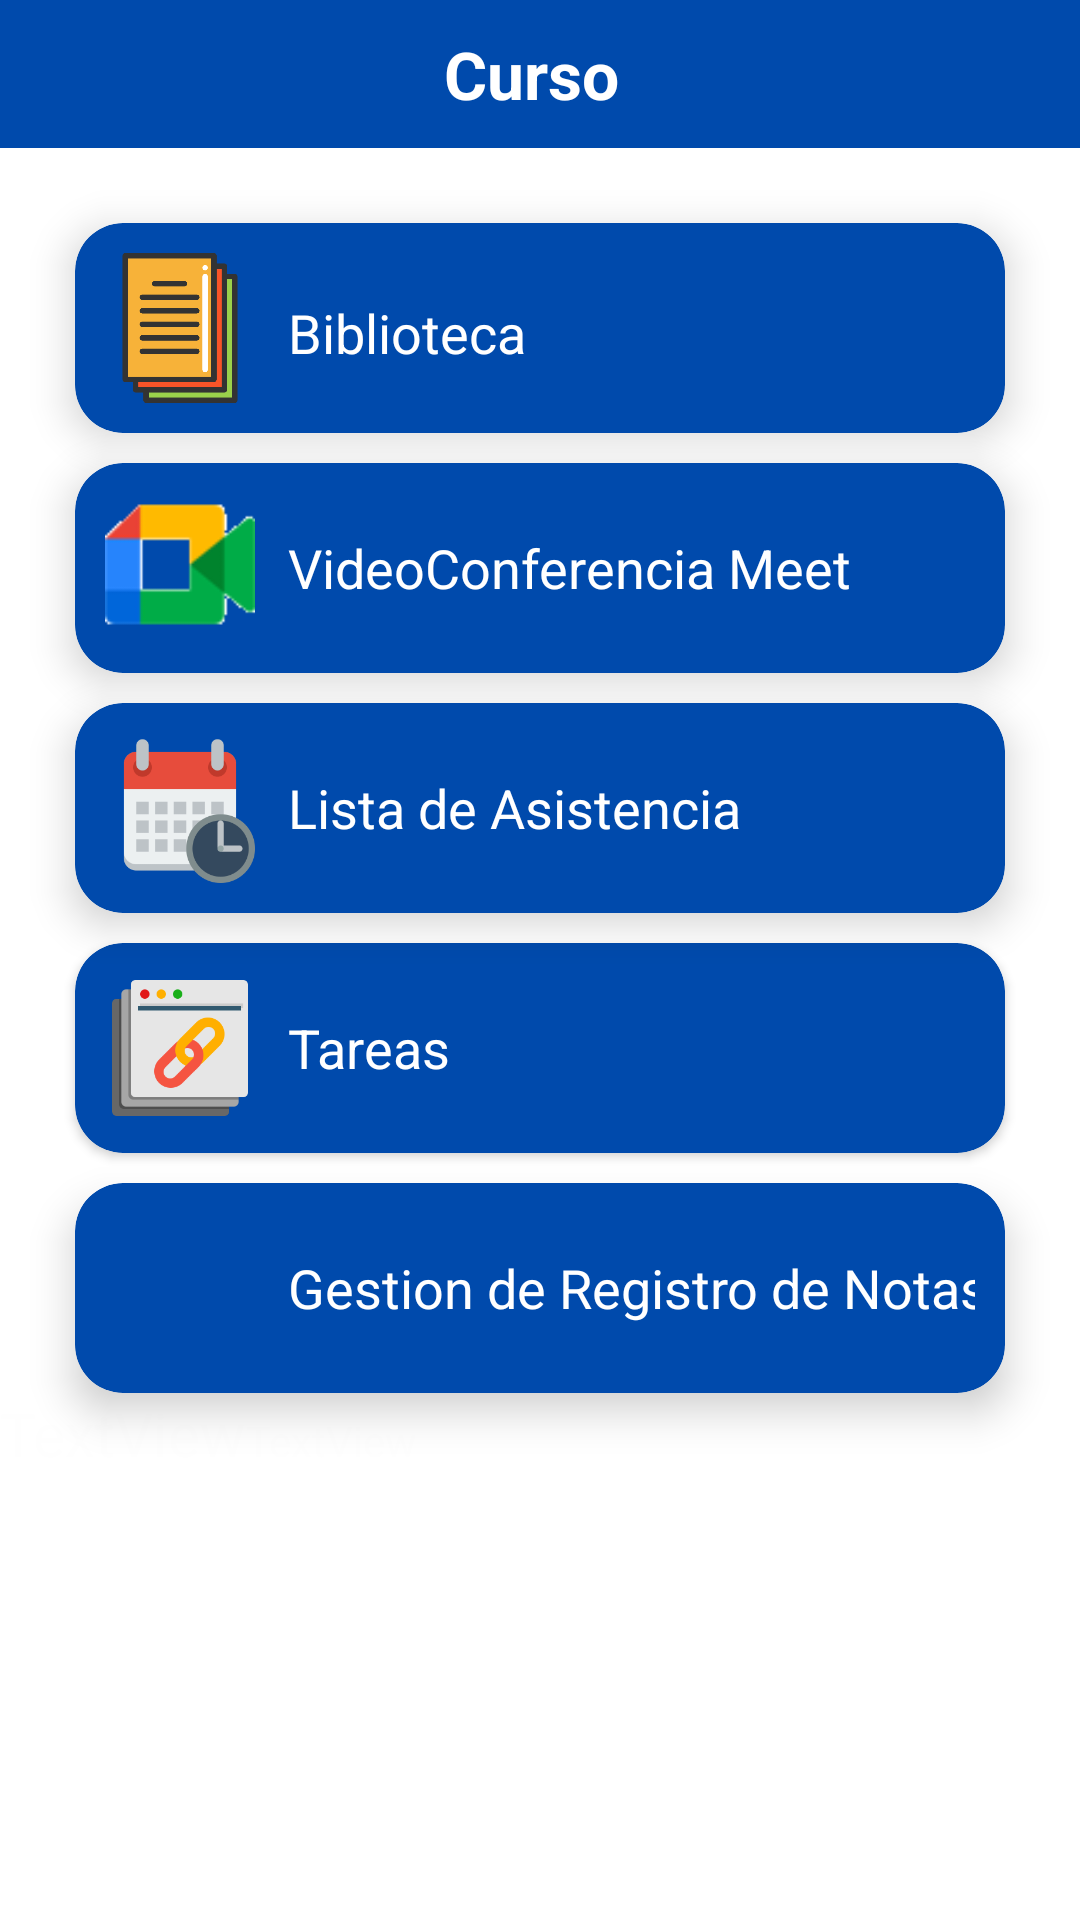

The Android layout XML behind this screen, and the referenced resources:
<!-- AndroidManifest.xml: application theme Theme.AppUNAC -->
<!-- res/layout/activity_docente_ingles.xml -->
<?xml version="1.0" encoding="utf-8"?>
<androidx.constraintlayout.widget.ConstraintLayout xmlns:android="http://schemas.android.com/apk/res/android"
    xmlns:app="http://schemas.android.com/apk/res-auto"
    xmlns:tools="http://schemas.android.com/tools"
    android:layout_width="match_parent"
    android:layout_height="match_parent"
    android:background="@color/white"
    android:orientation="vertical"
    tools:context=".docente_ingles">

    <LinearLayout
        android:layout_width="match_parent"
        android:layout_height="match_parent"
        android:orientation="vertical"
        app:layout_constraintEnd_toEndOf="parent"
        app:layout_constraintStart_toStartOf="parent"
        app:layout_constraintTop_toTopOf="parent">

        <TableLayout
            android:layout_width="match_parent"
            android:layout_height="wrap_content"
            android:padding="10dp"
            android:background="#004AAC">

            <TableRow
                android:layout_width="match_parent"
                android:layout_height="match_parent"
                android:gravity="center">

                <TextView
                    android:id="@+id/textView53"
                    android:layout_width="wrap_content"
                    android:layout_height="match_parent"
                    android:text="Curso "
                    android:textColor="#FFFFFF"
                    android:textSize="22sp"
                    android:textStyle="bold" />

                <TextView
                    android:id="@+id/textView9"
                    android:layout_width="wrap_content"
                    android:layout_height="match_parent"
                    android:text=""
                    android:textColor="#FFFFFF"
                    android:textSize="22sp"
                    android:textStyle="bold" />

            </TableRow>

        </TableLayout>

        <androidx.cardview.widget.CardView
            android:layout_width="match_parent"
            android:layout_height="wrap_content"
            android:layout_marginHorizontal="25dp"
            android:layout_marginTop="25dp"
            android:onClick="abrirDocumentos"
            app:cardBackgroundColor="#004AAC"
            app:cardCornerRadius="16dp"
            app:cardElevation="8dp"
            app:layout_constraintEnd_toEndOf="parent"
            app:layout_constraintStart_toStartOf="parent"
            app:layout_constraintTop_toBottomOf="@+id/cardView">

            <TableLayout
                android:layout_width="match_parent"
                android:layout_height="match_parent"
                android:padding="10dp">

                <TableRow
                    android:layout_width="match_parent"
                    android:layout_height="match_parent">

                    <ImageView
                        android:layout_width="50dp"
                        android:layout_height="50dp"
                        android:layout_marginRight="10dp"
                        app:srcCompat="@drawable/documentos" />

                    <TextView
                        android:layout_width="wrap_content"
                        android:layout_height="21dp"
                        android:layout_gravity="center"
                        android:layout_marginRight="2dp"
                        android:text="Biblioteca"
                        android:textColor="#FFFFFF"
                        android:textSize="18dp" />
                </TableRow>
            </TableLayout>

        </androidx.cardview.widget.CardView>

        <androidx.cardview.widget.CardView
            android:layout_width="match_parent"
            android:layout_height="wrap_content"
            android:layout_marginHorizontal="25dp"
            android:layout_marginTop="10dp"
            android:onClick="abrirMeet"
            app:cardBackgroundColor="#004AAC"
            app:cardCornerRadius="16dp"
            app:cardElevation="8dp"
            app:layout_constraintEnd_toEndOf="parent"
            app:layout_constraintStart_toStartOf="parent"
            app:layout_constraintTop_toBottomOf="@+id/cardView">

            <TableLayout
                android:layout_width="match_parent"
                android:layout_height="match_parent"
                android:padding="10dp">

                <TableRow
                    android:layout_width="match_parent"
                    android:layout_height="match_parent">

                    <ImageView
                        android:layout_width="50dp"
                        android:layout_height="50dp"
                        android:layout_marginRight="10dp"
                        app:srcCompat="@drawable/meet" />

                    <TextView
                        android:layout_width="wrap_content"
                        android:layout_height="wrap_content"
                        android:layout_gravity="center"
                        android:layout_marginRight="2dp"
                        android:text="VideoConferencia Meet"
                        android:textColor="#FFFFFF"
                        android:textSize="18dp" />
                </TableRow>
            </TableLayout>
        </androidx.cardview.widget.CardView>

        <androidx.cardview.widget.CardView
            android:layout_width="match_parent"
            android:layout_height="wrap_content"
            android:layout_marginHorizontal="25dp"
            android:layout_marginTop="10dp"
            android:onClick="abrirAsistencia"
            app:cardBackgroundColor="#004AAC"
            app:cardCornerRadius="16dp"
            app:cardElevation="8dp"
            app:layout_constraintEnd_toEndOf="parent"
            app:layout_constraintStart_toStartOf="parent"
            app:layout_constraintTop_toBottomOf="@+id/cardView">

            <TableLayout
                android:layout_width="match_parent"
                android:layout_height="match_parent"
                android:padding="10dp">

                <TableRow
                    android:layout_width="match_parent"
                    android:layout_height="match_parent">

                    <ImageView
                        android:layout_width="50dp"
                        android:layout_height="50dp"
                        android:layout_marginRight="10dp"
                        app:srcCompat="@drawable/asistencia" />

                    <TextView
                        android:layout_width="wrap_content"
                        android:layout_height="wrap_content"
                        android:layout_gravity="center"
                        android:layout_marginRight="2dp"
                        android:text="Lista de Asistencia"
                        android:textColor="#FFFFFF"
                        android:textSize="18dp" />
                </TableRow>
            </TableLayout>
        </androidx.cardview.widget.CardView>

        <androidx.cardview.widget.CardView
            android:layout_width="match_parent"
            android:layout_height="wrap_content"
            android:layout_marginHorizontal="25dp"
            android:layout_marginTop="10dp"
            android:onClick="abrirTareas"
            app:cardBackgroundColor="#004AAC"
            app:cardCornerRadius="16dp"
            app:layout_constraintEnd_toEndOf="parent"
            app:layout_constraintStart_toStartOf="parent"
            app:layout_constraintTop_toBottomOf="@+id/cardView">

            <TableLayout
                android:layout_width="match_parent"
                android:layout_height="match_parent"
                android:padding="10dp">

                <TableRow
                    android:layout_width="match_parent"
                    android:layout_height="match_parent">

                    <ImageView
                        android:layout_width="50dp"
                        android:layout_height="50dp"
                        android:layout_marginRight="10dp"
                        app:srcCompat="@drawable/links" />

                    <TextView
                        android:layout_width="wrap_content"
                        android:layout_height="wrap_content"
                        android:layout_gravity="center"
                        android:layout_marginRight="2dp"
                        android:text="Tareas"
                        android:textColor="#FFFFFF"
                        android:textSize="18dp" />
                </TableRow>
            </TableLayout>
        </androidx.cardview.widget.CardView>

        <androidx.cardview.widget.CardView
            android:layout_width="match_parent"
            android:layout_height="wrap_content"
            android:layout_marginHorizontal="25dp"
            android:layout_marginTop="10dp"
            android:onClick="abrirNotas"
            app:cardBackgroundColor="#004AAC"
            app:cardCornerRadius="16dp"
            app:cardElevation="8dp"
            app:layout_constraintEnd_toEndOf="parent"
            app:layout_constraintStart_toStartOf="parent"
            app:layout_constraintTop_toBottomOf="@+id/cardView">

            <TableLayout
                android:layout_width="match_parent"
                android:layout_height="match_parent"
                android:padding="10dp">

                <TableRow
                    android:layout_width="match_parent"
                    android:layout_height="match_parent">

                    <ImageView
                        android:layout_width="50dp"
                        android:layout_height="50dp"
                        android:layout_marginRight="10dp"
                        app:srcCompat="@drawable/statistics" />

                    <TextView
                        android:layout_width="wrap_content"
                        android:layout_height="wrap_content"
                        android:layout_gravity="center"
                        android:layout_marginRight="2dp"
                        android:text="Gestion de Registro de Notas"
                        android:textColor="#FFFFFF"
                        android:textSize="18dp" />
                </TableRow>
            </TableLayout>
        </androidx.cardview.widget.CardView>

        <TableLayout
            android:layout_width="371dp"
            android:layout_height="36dp"
            app:layout_constraintEnd_toEndOf="parent"
            app:layout_constraintStart_toStartOf="parent"
            tools:layout_editor_absoluteY="160dp">

            <TableRow
                android:layout_width="match_parent"
                android:layout_height="match_parent">


                <TextView
                    android:id="@+id/textView14"
                    android:layout_width="wrap_content"
                    android:layout_height="wrap_content"
                    android:text="TextView"
                    android:textColor="#FEFEFE"
                    android:textSize="20sp" />

                <TextView
                    android:id="@+id/textView47"
                    android:layout_width="wrap_content"
                    android:layout_height="wrap_content"
                    android:text="TextView"
                    android:textColor="#FEFEFE" />
            </TableRow>

        </TableLayout>

    </LinearLayout>



</androidx.constraintlayout.widget.ConstraintLayout>
<!-- resources referenced by this layout -->
<resources>
  <!-- drawable asistencia: png bitmap (drawable, 11215 bytes) -->
  <!-- drawable documentos: png bitmap (drawable, 6694 bytes) -->
  <!-- drawable links: png bitmap (drawable, 6978 bytes) -->
  <!-- drawable meet: png bitmap (drawable, 2412 bytes) -->
  <style name="Theme.AppUNAC" parent="Theme.MaterialComponents.DayNight.NoActionBar">
          
          <item name="colorPrimary">@color/purple_500</item>
          <item name="colorPrimaryVariant">@color/purple_700</item>
          <item name="colorOnPrimary">@color/white</item>
          
          <item name="colorSecondary">@color/teal_200</item>
          <item name="colorSecondaryVariant">@color/teal_700</item>
          <item name="colorOnSecondary">@color/black</item>
          
          <item name="android:statusBarColor">?attr/colorPrimaryVariant</item>
          
      </style>
  <!-- not gathered from this repository: default colours our renderer supplied (Android Studio template values) -->
  <color name="purple_500">#FF6200EE</color>
  <color name="purple_700">#FF3700B3</color>
  <color name="teal_200">#FF03DAC5</color>
  <color name="teal_700">#FF018786</color>
  <color name="black">#FF000000</color>
  <color name="white">#FFFFFFFF</color>
</resources>
